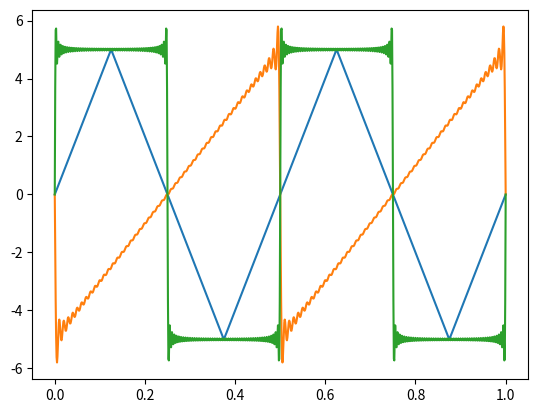

Recreate this plot in Python.
# -*- coding: utf-8 -*-
"""
Created on Tue Feb  7 18:32:42 2017

[redacted]
"""
import numpy
import matplotlib.pyplot as plt  

t = 1
# length of time to generate data for (s) 
intLen = 0.001
# interval length between each data point (s) 
fc = 0
# critical frequency (Hz)

xVals = numpy.arange(0,t+intLen,intLen)
# x-values spaced intLen apart from 0 to t inclusive


# Input: frequency of sine wave
# Output: scaling factor to compensate for attenuation
def scale(f):
    # correct for amplitude 
    # some function of dF that gives us the scaling value 
    if(fc-f>=0):
        return 1 
    scaleFactor = 1 
    return scaleFactor
   
   
# Input: 1D x-value data, period 
# Output: all entries of x modulo t 
def modulus(x,t):
    toReturn = numpy.copy(x)
    for i in range(len(x)):
        while(toReturn[i]-t>=0):
            toReturn[i] = toReturn[i]-t
    return toReturn


# Input: desired frequency, desired amplitude,
#        input vector, desired degree of approximation 
# Output: sum of sine waves required to generate a 
#         sawtooth wave with given parameters
def fourierSawtooth(freq,amp,x,d): 
    
    y = numpy.zeros(len(x))
    xMod = modulus(x,1/freq)
    
    for n in range(d): 
        s = numpy.multiply((n+1),numpy.pi)            
        s = numpy.multiply(s,xMod)
        s = numpy.multiply(s,2*freq)
        s = numpy.sin(s)
        w = numpy.multiply(1/(n+1),s)
        w = w*scale((n+1)*freq)
        y = numpy.add(y,w)
        
    y = numpy.multiply(y,amp)
    y = numpy.divide(y,numpy.pi)
    toReturn = numpy.subtract(0,y)
    
    return toReturn 
      
      
def fourierTriangle(freq,amp,x,d): 
    
    y = numpy.zeros(len(x))
    xMod = modulus(x,1/freq)
    
    for n in range(d): 
        s = numpy.multiply((2*n+1),numpy.pi)            
        s = numpy.multiply(s,xMod)
        s = numpy.multiply(s,2*freq)
        s = numpy.sin(s)
        c = numpy.divide((-1)**n,(2*n+1)**2)
        w = numpy.multiply(c,s)
        w = w*scale((2*n+1)*freq)
        y = numpy.add(y,w)
        
    y = numpy.multiply(y,amp/2)
    toReturn = numpy.multiply(y,8/(numpy.pi)**2)
    
    return toReturn 
    
def fourierSquare(freq,amp,x,d): 
    
    y = numpy.zeros(len(x))
    xMod = modulus(x,1/freq)
    
    for n in range(d): 
        s = numpy.multiply((2*n+1),numpy.pi)            
        s = numpy.multiply(s,xMod)
        s = numpy.multiply(s,2*freq)
        s = numpy.sin(s)
        w = numpy.multiply(1/(2*n+1),s)
        w = w*scale((2*n+1)*freq)
        y = numpy.add(y,w)
        
    y = numpy.multiply(y,amp/2)
    toReturn = numpy.multiply(y,4/numpy.pi)
    
    return toReturn 
        
fSaw = fourierSawtooth(2,10,xVals,50)
fTri = fourierTriangle(2,10,xVals,50)
fSqu = fourierSquare(2,10,xVals,50)

plt.plot(xVals,fTri)
plt.plot(xVals,fSaw)
plt.plot(xVals,fSqu)